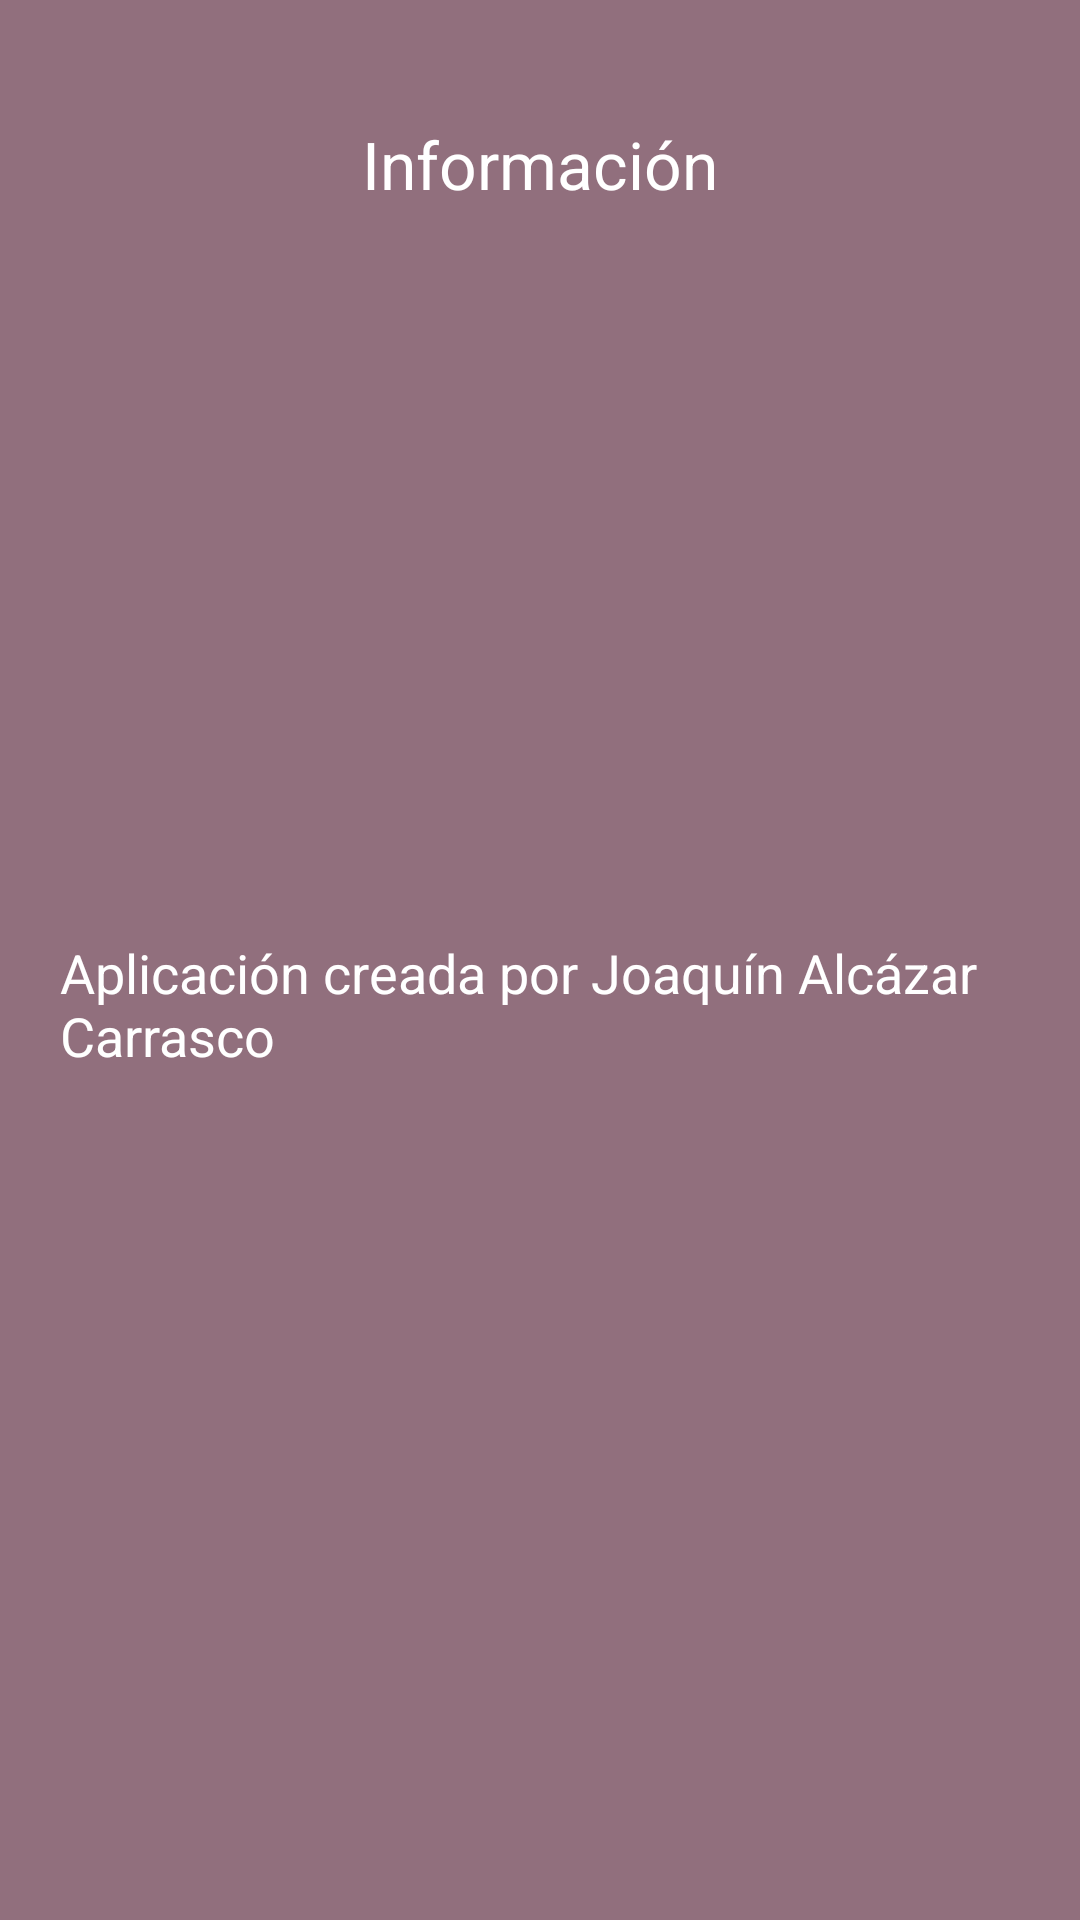

Here is an Android app screen rendered from its layout file. Give the layout XML and the strings, colors and styles it references.
<!-- AndroidManifest.xml: application theme Theme.Cerdis -->
<!-- res/layout/informacion.xml -->
<?xml version="1.0" encoding="utf-8"?>
<androidx.constraintlayout.widget.ConstraintLayout xmlns:android="http://schemas.android.com/apk/res/android"
    xmlns:app="http://schemas.android.com/apk/res-auto"
    android:layout_width="match_parent"
    android:layout_height="match_parent"
    android:background="@color/color_fondoDialog">

    <TextView
        android:id="@+id/txt_tituloInfo"
        android:layout_width="wrap_content"
        android:layout_height="wrap_content"
        android:layout_marginTop="40dp"
        android:text="@string/txt_tituloInfo"
        android:textColor="@color/color_titulo"
        android:textSize="22sp"
        app:layout_constraintEnd_toEndOf="parent"
        app:layout_constraintStart_toStartOf="parent"
        app:layout_constraintTop_toTopOf="parent" />

    <TextView
        android:id="@+id/txt_descInfo"
        android:layout_width="wrap_content"
        android:layout_height="wrap_content"
        android:layout_marginStart="20dp"
        android:layout_marginLeft="20dp"
        android:layout_marginTop="20dp"
        android:layout_marginEnd="20dp"
        android:layout_marginRight="20dp"
        android:layout_marginBottom="40dp"
        android:paddingLeft="20dp"
        android:paddingRight="20dp"
        android:paddingBottom="20dp"
        android:text="@string/txt_descInfo"
        android:textColor="@color/color_titulo"
        android:textSize="18sp"
        app:layout_constraintBottom_toBottomOf="parent"
        app:layout_constraintEnd_toEndOf="parent"
        app:layout_constraintStart_toStartOf="parent"
        app:layout_constraintTop_toBottomOf="@+id/txt_tituloInfo" />
</androidx.constraintlayout.widget.ConstraintLayout>
<!-- resources referenced by this layout -->
<resources>
  <color name="color_fondoDialog">#916F7D</color>
  <color name="color_titulo">#FFFFFFFF</color>
  <string name="txt_descInfo">Aplicación creada por Joaquín Alcázar Carrasco</string>
  <string name="txt_tituloInfo">Información</string>
  <style name="Theme.Cerdis" parent="Theme.MaterialComponents.DayNight.DarkActionBar">
          
          <item name="colorPrimary">@color/purple_500</item>
          <item name="colorPrimaryVariant">@color/purple_700</item>
          <item name="colorOnPrimary">@color/white</item>
          
          <item name="colorSecondary">@color/teal_200</item>
          <item name="colorSecondaryVariant">@color/teal_700</item>
          <item name="colorOnSecondary">@color/black</item>
          
          <item name="android:statusBarColor" tools:targetApi="l">?attr/colorPrimaryVariant</item>
          
  
          
          <item name="windowActionBar">false</item>
          <item name="windowNoTitle">true</item>
  
      </style>
  <color name="purple_500">#FF6200EE</color>
  <color name="purple_700">#FF3700B3</color>
  <color name="white">#FFFFFFFF</color>
  <color name="teal_200">#FF03DAC5</color>
  <color name="teal_700">#FF018786</color>
  <color name="black">#FF000000</color>
</resources>
